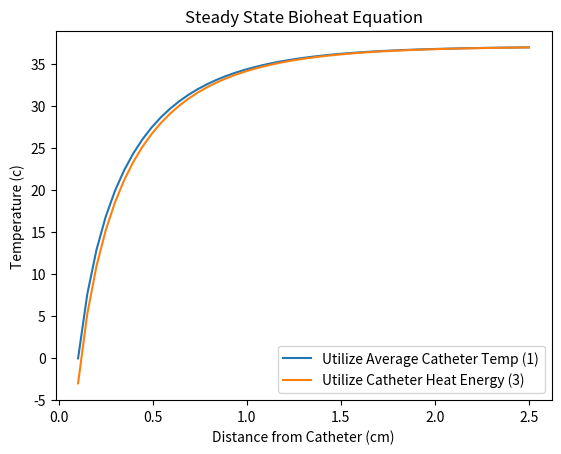

Recreate this plot in Python.
# -*- coding: utf-8 -*-
"""
Created on Thu Oct 24 14:13:44 2024

@author: Jack Hale
"""

import numpy as np
from scipy.optimize import root
import scipy as sp
import matplotlib.pyplot as plt

import pandas as pd


#####################
# Class definitions #
#####################

class catheter:
   def  __init__(self, Ti, To, Di, Do, v, p, Cp, u, k):
        self.Ti = Ti+273.15 # Temperature of saline inflow converted to k
        self.To = To+273.15 # Temperature of saline outflow converted to k
        self.Di = Di*0.0254 # Inner diameter of catheter converted to m
        self.Do = Do*0.0254 # Outer diameter of catheter converted to m
        self.r1 = self.Do/2
        self.p = p # Density of fluid through catheter, assumes given in kg/m^3
        self.m = calculate_m(v, p) # calculates the flow rate of the catheter assuming v is given in mL/min
        self.v = v # Captures the velocity of saline into the catheter object
        self.Cp = Cp # heat capacity of saline
        self.u = u # Dynamic viscocity of the saline
        self.k = k # Thermal Conductivity of Saline
        self.Pr = 4 # Prandlt number for the saline
        
        self.Q = calc_Q(self.m, Cp, self.To, self.Ti) # Calculate Heat Rate to raise temperature of saline
        self.Tc = lmtd(self.Ti, self.To) # Calculate log mean temperature difference of saline
        
        self.Red = reynolds_through_annulus(self.m, self.Do, self.Di, self.u) # assumes annular flow, inlet is central lumen with return annulus
        self.h_conv = calculate_h(self.Red, self.k, (self.Do-self.Di), self.Pr) # Attempts to calculate convection coefficient. Doesn't currently work
        
class body:
    def __init__(self, Tb, k, q_gen, pb, cb, wb):
        self.Tb = Tb+273.15 # Assumes body temperature is entered in C
        self.k = k # Assumes thermal conductivity entered in W/m*k
        self.q_gen = q_gen # Sets the heat generation within the body
        self.pb = pb # Density of the blood fluid
        self.Cb = cb # Specific heat capacity of the blood fluid
        self.wb = wb # Perfusion rate of the blood
        
    def operation(self, catheter, L):
        self.catheter = catheter # Catheter is inserted into the body
        self.L = L/100 # Sets how much of the catheter is inserted into the body. Assumes entered in cm. Converts to m.
        
        self.catheter_area = 2*np.pi*catheter.r1*self.L+ np.pi*catheter.r1**2
        self.flux = catheter.Q/(self.catheter_area)
        
    
    
    def known_Ts(self,r2 = 0.05,n=100):
        # Stores temperature distribution from catheter assuming catheter surface temperature is known
        x = np.linspace(self.catheter.r1, r2)
        temps = steady_bioheat_known_Ts(x, self.catheter.r1, self.pb, self.Cb, self.wb, self.k, self.Tb, self.q_gen, self.catheter.Tc)
        self.known_Ts_dist  = generate_df(x, temps)
        
    def known_Ts_at_r(self, r):
        # Returns temperature at r position assuming catheter surface temperature is known
        return steady_bioheat_known_Ts(r, self.catheter.r1, self.pb, self.Cb, self.wb, self.k, self.Tb, self.q_gen, self.catheter.Tc)
        
    def known_Q(self,r2 = 0.05,n=100):
        # Stores tempearture distribution from catheter assuming heat energy transfer is known
        x = np.linspace(self.catheter.r1, r2)
        temps = steady_bioheat_known_Q(x, self.catheter.r1, -self.flux, self.pb, self.Cb, self.wb, self.k, self.Tb, self.q_gen)
        self.known_Q_dist  = generate_df(x, temps)
    
    def known_Q_at_r(self, r):
        # Returns temperature at r position assuming heat energy transfer is known
        return steady_bioheat_known_Q(r, self.catheter.r1, -self.flux, self.pb, self.Cb, self.wb, self.k, self.Tb, self.q_gen)
        
    
    def known_h(self, r2 = 0.05, n=100):
        # Stores temperature distribution assuming heat convection coefficient is known
        x = np.linspace(self.catheter.r1, r2)
        temps = steady_bioheat_convection_boundary(x, self.catheter.r1, self.pb, self.Cb, self.wb, self.k, self.Tb, self.q_gen, self.catheter.Tc, self.catheter.h_conv)
        self.known_h_dist  = generate_df(x, temps)
        
    def known_h_at_r(self,r):
        # Returns temperature at r position assuming heat convection coefficient is known
        return steady_bioheat_convection_boundary(r, self.catheter.r1, self.pb, self.Cb, self.wb, self.k, self.Tb, self.q_gen, self.catheter.Tc, self.catheter.h_conv)
        
    def known_Ts_avg_temp(self, r1, r2, n=500):
        # Calculates average temperature between two radial positions assuming catheter surface temperature is known
        spine = np.linspace(r1, r2, n)
        temp = steady_bioheat_known_Ts(spine, self.catheter.r1, self.pb, self.Cb, self.wb, self.k, self.Tb, self.q_gen, self.catheter.Tc)
        return np.mean(temp)
    def known_Q_avg_temp(self, r1, r2, n=500):
        # Calculates average temperature between two radial positions assuming  heat energy transfer is known
        spine = np.linspace(r1, r2, n)
        temps = steady_bioheat_known_Q(spine, self.catheter.r1, -self.flux, self.pb, self.Cb, self.wb, self.k, self.Tb, self.q_gen)
        return np.mean(temps)
    def known_Q_vary_flow(self, r1, r2, v1, v2, n_r=500, n_v = 100):
        # sweeps saline flow rate to evaluate average spine temperature at different flow rates
        spine = np.linspace(r1, r2, n_r)
        speeds = np.linspace(v1, v2, n_v)
        m = calculate_m(speeds, self.catheter.p)
        Q = calc_Q(m, self.catheter.Cp, self.catheter.To, self.catheter.Ti)/self.catheter_area
        temps = np.zeros(n_v)
        for i, flux in enumerate(Q):
            temps[i] = np.mean(steady_bioheat_known_Q(spine, self.catheter.r1, -flux, self.pb, self.Cb, self.wb, self.k, self.Tb, self.q_gen))
        return pd.DataFrame({"Speed (mL/min}" : speeds, "Spine Temp (K)" : temps, "Spine Temo (C)" : temps-273.15})
        

#############
# Functions #
# ###########

def generate_df(distance, temps):
    return pd.DataFrame({"Distance" : distance*100, "Temperature" : temps-273.15})

def calculate_m(v, p):
    # Inputs density and velocity in kg/m^3 and mL/min and outputs mass flow rate kg/s
    return v*10**-6 * p / 60

def lmtd(Ti, To):
# Calculate log mean temperature difference
    if (Ti <= 0) or (To <= 0):
        #convert to kalvin if dealing with negative numbers. Or else it returns the same units
        Ti = Ti+273.15
        To = To+273.15
    return (To-Ti)/(np.log(To)-np.log(Ti))

def calc_Q(m, Cp, To, Ti):
    # Calculate total heat rate given mass flow rate, and input and output temps
    return m*Cp*(To-Ti)





def steady_bioheat_known_Ts(r,r1, pb, Cb, wb, k, Tb, Q_met, Ts):
    # Solves bioheat equations with known surface temperature of catheter as boundary condition
    B_s = pb*Cb*wb/k

    B= np.sqrt(B_s)
    T_inf = Tb +Q_met/(pb*Cb*wb)
    return T_inf + (Ts-T_inf)*(sp.special.kn(0, B*r )/sp.special.kn(0,B*r1) )


def steady_bioheat_known_Q(r, a, q_in, pb, Cb, wb, k, Tb, Q_met):
    # Solves bioheat equations with known heat flux at catheter boundary
    B_s = pb*Cb*wb/k
    S = Q_met/k
    B= np.sqrt(B_s)
    return Tb + S/B_s + (q_in/(k*B*sp.special.kn(1,B*a)))*sp.special.kn(0, B*r)


def reynolds_through_annulus(m, Do, Di, u):
    # m is mass flow rate kg/s
    # Do is outer diameter of epidural space
    # Di is inner diameter of epidural space (OD of spinal cord)
    # u is the dynamic viscocity
    
    Red = 4*m/(np.pi*(Do-Di)*u)
    return Red

def nusseult_number(Red, Pr):
    # Calcualted nusseult number for given fluid flow
    if (Pr>0.5) and (Pr<2000):
        if (Red>3000) and (Red<5*10**6):
            f = calculate_friction_factor(Red)
            Nud = ((f/8)*(Red-1000)*Pr)/(1+12.7*(f/8)**0.5*(Pr**(2/3)-1))
            return Nud
        else:
            print("Reynolds Number is outside of the permissible range for nusseult assumptions")
            print("Assuming laminar flow for Nusseult Calculation")
            return nusseult_number_laminar_pipe()
    else:
        print("Prandlt Number is outside of the permissible range for nusseult assumptions")
        return nusseult_number_laminar_pipe()
   
def nusseult_number_laminar_pipe():
    return 5

def calculate_friction_factor(Red):
    if (Red>3000) and (Red<5*10**6):
        f = (0.790*np.log(Red)-1.64)**-2
        return f
    else:
        print(f"Friction factor assumption doesn't work for Reynolds number {Red}")

def steady_bioheat_convection_boundary(r, a, pb, Cb, wb, k, Tb, Q_met, Ts, h_conv):
    # Solves bioheat equations with known heat flux at catheter boundary
    B_s = pb*Cb*wb/k
    S = Q_met/k
    B= np.sqrt(B_s)
    C = h_conv*(Ts-Tb-S/B_s)/(k*B*sp.special.kn(1,B*a)-h_conv*sp.special.kn(0,B*a))
    return Tb + S/B_s + C*sp.special.kn(0, B*r)

def calculate_h(Red, k, D, Pr):
    # Calculated convection heat transfer for flow over tube
    Nud = nusseult_number(Red, Pr)
    h = Nud*k/D
    return h


##############
# Simulation #
##############

# Establish initial test catheter
catheter = catheter(Ti = -9, # Input temp in C
                    To = 9, # Output temp in C
                    Di = 0.05, # Inner diameter in In.
                    Do = 0.081, # Outer diameter in In
                    v = 20, # velocity of saline in mL/min
                    p = 1000, # density of saline in kg/m^3
                    Cp = 3400,# Heat capacity of the saline
                    u = 0.001, # Dynamic Viscosity
                    k=0.6) # Thermal conductivity of saline

patient = body(Tb = 37, # Body temp in C
               k = 0.5, # Heat conductivity of tissue (estimate)
               q_gen = 700,# Heat generation in tissue (Estimate)
               cb=3600, # Specific heat capacity of the blood
               pb=1000, # Density of tissue fluid
               wb=0.005) # Perfusion rate of tissue fluid



patient.operation(catheter,L = 30) # Inserts catheter 30 cm into patient
# Calculates temperature distribution for all three bioheat equation boundary conditions for comparison
patient.known_Ts(r2 = 0.025, n=300)
patient.known_Q(r2 = 0.025, n=300)
patient.known_h(r2 = 0.025, n=300)


spine_position = (0.002, 0.035) # Approximate spine position from catheter. in meters
# Calculates average spine temperature for two different boundary conditions
Avg_Ts = patient.known_Ts_avg_temp(spine_position[0], spine_position[1])-273.15
Avg_Q = patient.known_Q_avg_temp(spine_position[0], spine_position[1])-273.15

# Sweeps flow rates in mL/min to evaluate temperature changes
test = patient.known_Q_vary_flow(spine_position[0], spine_position[1], 20, 50, n_v=30)

# Distances from catheter to evaluate in meters
distances = [0.005,0.0075, 0.01, 0.0125, 0.015, 0.0175, 0.02, 0.025]

# Generates arrays for easy comparison of the three bioheat solutions with different boundary conditions
Ts = np.zeros(len(distances))
Q = np.zeros(len(distances))
h = np.zeros(len(distances))
for i, r in enumerate(distances):
    Ts[i] = patient.known_Ts_at_r(r)-273.15
    Q[i] = patient.known_Q_at_r(r)-273.15
    h[i] = patient.known_h_at_r(r)-273.15

# Plots distance from catheter vs temperature for the different bioheat solutions
# Note, if not running in Spyder IDE may need line to save plots to files
plt.figure(6)
plt.plot(patient.known_Ts_dist['Distance'],patient.known_Ts_dist['Temperature'], label="Utilize Average Catheter Temp (1)")
plt.plot(patient.known_Q_dist['Distance'],patient.known_Q_dist['Temperature'],  label="Utilize Catheter Heat Energy (3)")

# Known convection coefficient solution doesn't align with expectations. Likely an issue with methods for calculation
# plt.plot(patient.known_h_dist['Distance']*100,patient.known_h_dist['Temperature']-273.15,  label="Utilize Catheter Convention (2)")

plt.xlabel("Distance from Catheter (cm)")
plt.ylabel("Temperature (c)")
plt.title("Steady State Bioheat Equation")
plt.legend()
